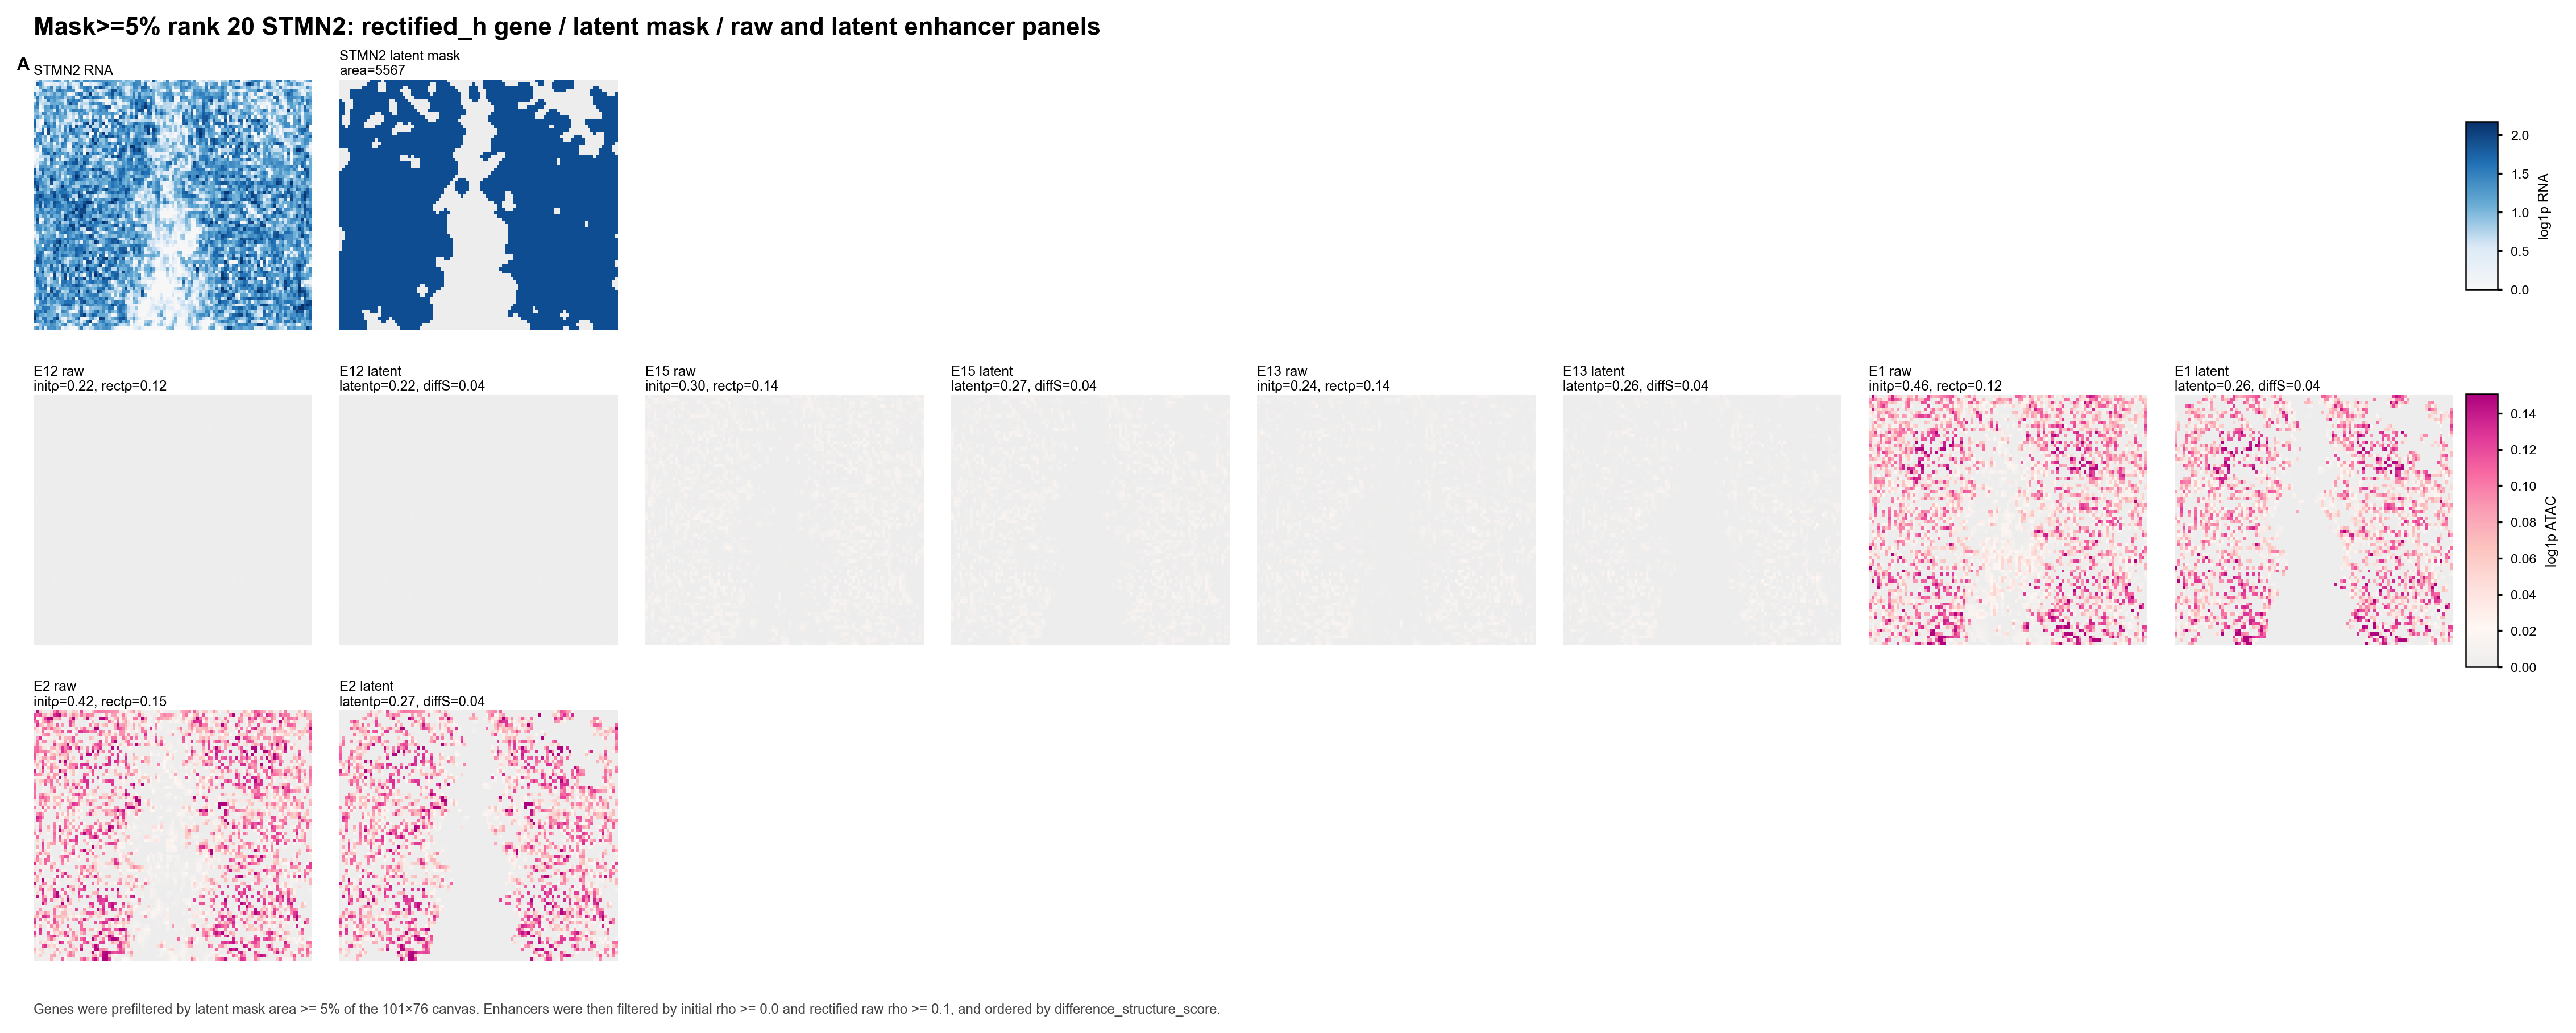

The data file committed next to this chart (first rows):
panel_id	enhancer	initial_rho	rectified_raw_rho	latent_state_rho	difference_structure_score	importance	distance
E12	chr8:79574331-79574832	0.2159	0.12	0.2226	0.04195	0.0236	[36535]
E15	chr8:79666201-79666702	0.3007	0.1385	0.2686	0.04025	0.008751	[-294]
E13	chr8:79667866-79668367	0.2414	0.1358	0.2551	0.03836	0.02109	[-1958]
E1	chr8:79611795-79612296	0.4643	0.1247	0.2589	0.03762	0.1307	[0]
E2	chr8:79610860-79611361	0.4159	0.1508	0.2651	0.03735	0.0889	[7]
